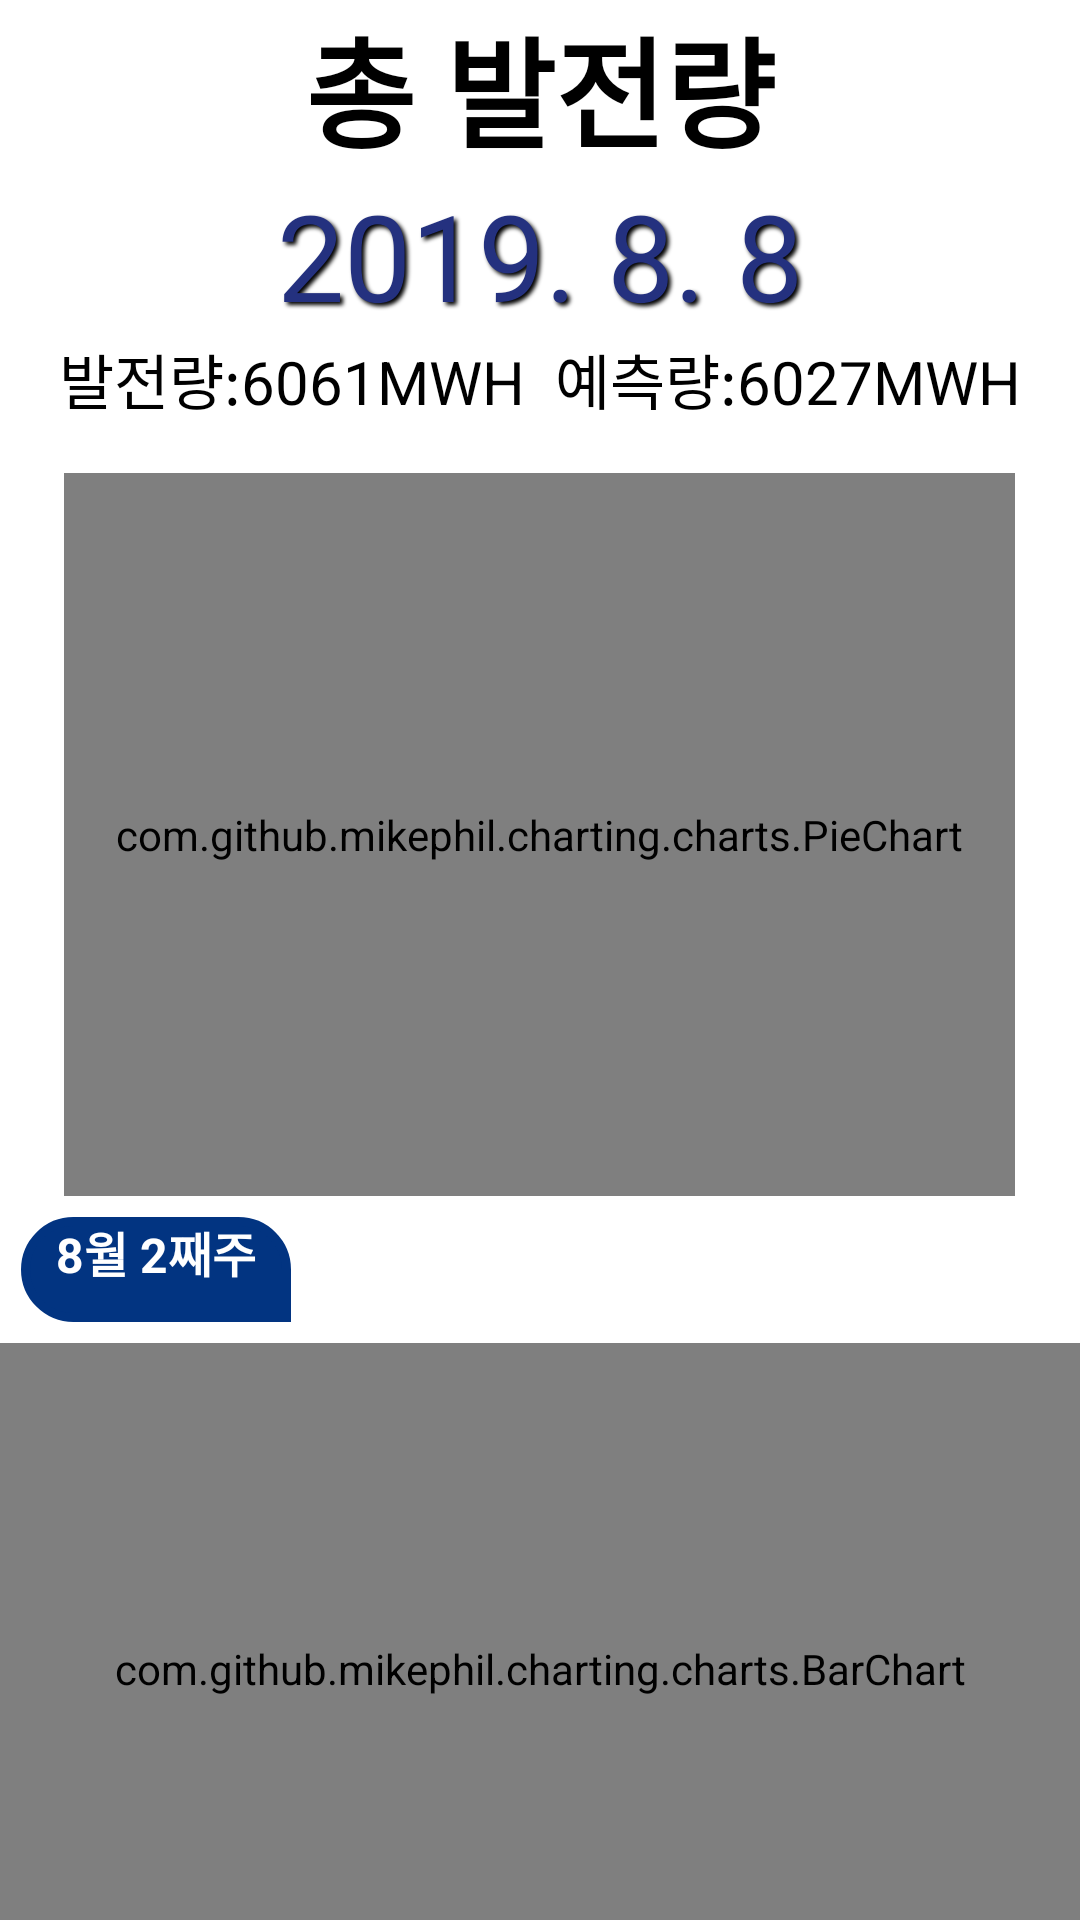

Android layout source for this screen:
<!-- AndroidManifest.xml: application theme Theme.Pmp -->
<!-- res/layout/fragment_page_3.xml -->
<?xml version="1.0" encoding="utf-8"?>
<LinearLayout xmlns:android="http://schemas.android.com/apk/res/android"
    xmlns:tools="http://schemas.android.com/tools"
    android:layout_width="match_parent"
    android:layout_height="match_parent"
    android:orientation="vertical">

    <TextView
        android:id="@+id/title"
        android:layout_width="match_parent"
        android:layout_height="wrap_content"
        android:gravity="center_horizontal"
        android:text="총 발전량"
        android:textAlignment="center"
        android:textColor="@color/black"
        android:textSize="40dp"
        android:textStyle="bold" />

    <TextView
        android:id="@+id/date"
        android:layout_width="match_parent"
        android:layout_height="wrap_content"
        android:gravity="center_horizontal"
        android:shadowColor="#000000"
        android:shadowDx="3.0"
        android:shadowDy="3.0"
        android:shadowRadius="3.0"
        android:text="2019. 8. 8"
        android:textAlignment="center"
        android:textColor="#FF24317F"
        android:textSize="40dp" />

    <TextView
        android:id="@+id/textView6"
        android:layout_width="match_parent"
        android:layout_height="46dp"
        android:text="발전량:6061MWH  예측량:6027MWH"
        android:textColor="#000000"
        android:textSize="20sp"
        android:textAlignment="center"
        android:gravity="center_horizontal"  />

    <com.github.mikephil.charting.charts.PieChart
        android:id="@+id/piechart"
        android:layout_width="317dp"
        android:layout_height="241dp"
        android:layout_gravity="center" />

    <EditText
        android:id="@+id/textView"
        android:layout_width="90dp"
        android:layout_height="35dp"
        android:background="@drawable/round2"
        android:text="8월 2째주"
        android:textColor="#FFFFFF"
        android:textSize="16sp"
        android:textStyle="bold"
        android:layout_margin="7dp"
        android:textAlignment="center"
        android:gravity="center_horizontal" />

    <com.github.mikephil.charting.charts.BarChart
        android:id="@+id/barchart"
        android:layout_width="363dp"
        android:layout_height="217dp"
        android:layout_gravity="center"
        />

</LinearLayout>
<!-- resources referenced by this layout -->
<resources>
  <color name="black">#FF000000</color>
  <!-- drawable round2 (drawable) -->
  <?xml version="1.0" encoding="utf-8"?>
  <shape xmlns:android="http://schemas.android.com/apk/res/android">
      android:padding="7dp"
      android:shape="rectangle"
  
      <solid android:color="#FF023481" />
      
  
      
      <corners
          android:bottomLeftRadius="30dp"
          android:bottomRightRadius="0dp"
          android:topLeftRadius="30dp"
          android:topRightRadius="30dp" />
      
      <padding
          android:bottom="10dp"
          android:left="10dp"
          android:right="10dp"
          />
  
      
      <stroke
          android:width="3dp"
          android:color="#FF023481" />
  
  </shape>
  <style name="Theme.Pmp" parent="Theme.MaterialComponents.DayNight.DarkActionBar">
          
          <item name="colorPrimary">@color/purple_500</item>
          <item name="colorPrimaryVariant">@color/purple_700</item>
          <item name="colorOnPrimary">@color/white</item>
          
          <item name="colorSecondary">@color/teal_200</item>
          <item name="colorSecondaryVariant">@color/teal_700</item>
          <item name="colorOnSecondary">@color/black</item>
          
          <item name="android:statusBarColor" tools:targetApi="l">?attr/colorPrimaryVariant</item>
          
      </style>
  <color name="purple_500">#FF6200EE</color>
  <color name="purple_700">#FF3700B3</color>
  <color name="white">#FFFFFFFF</color>
  <color name="teal_200">#FF03DAC5</color>
  <color name="teal_700">#FF018786</color>
</resources>
